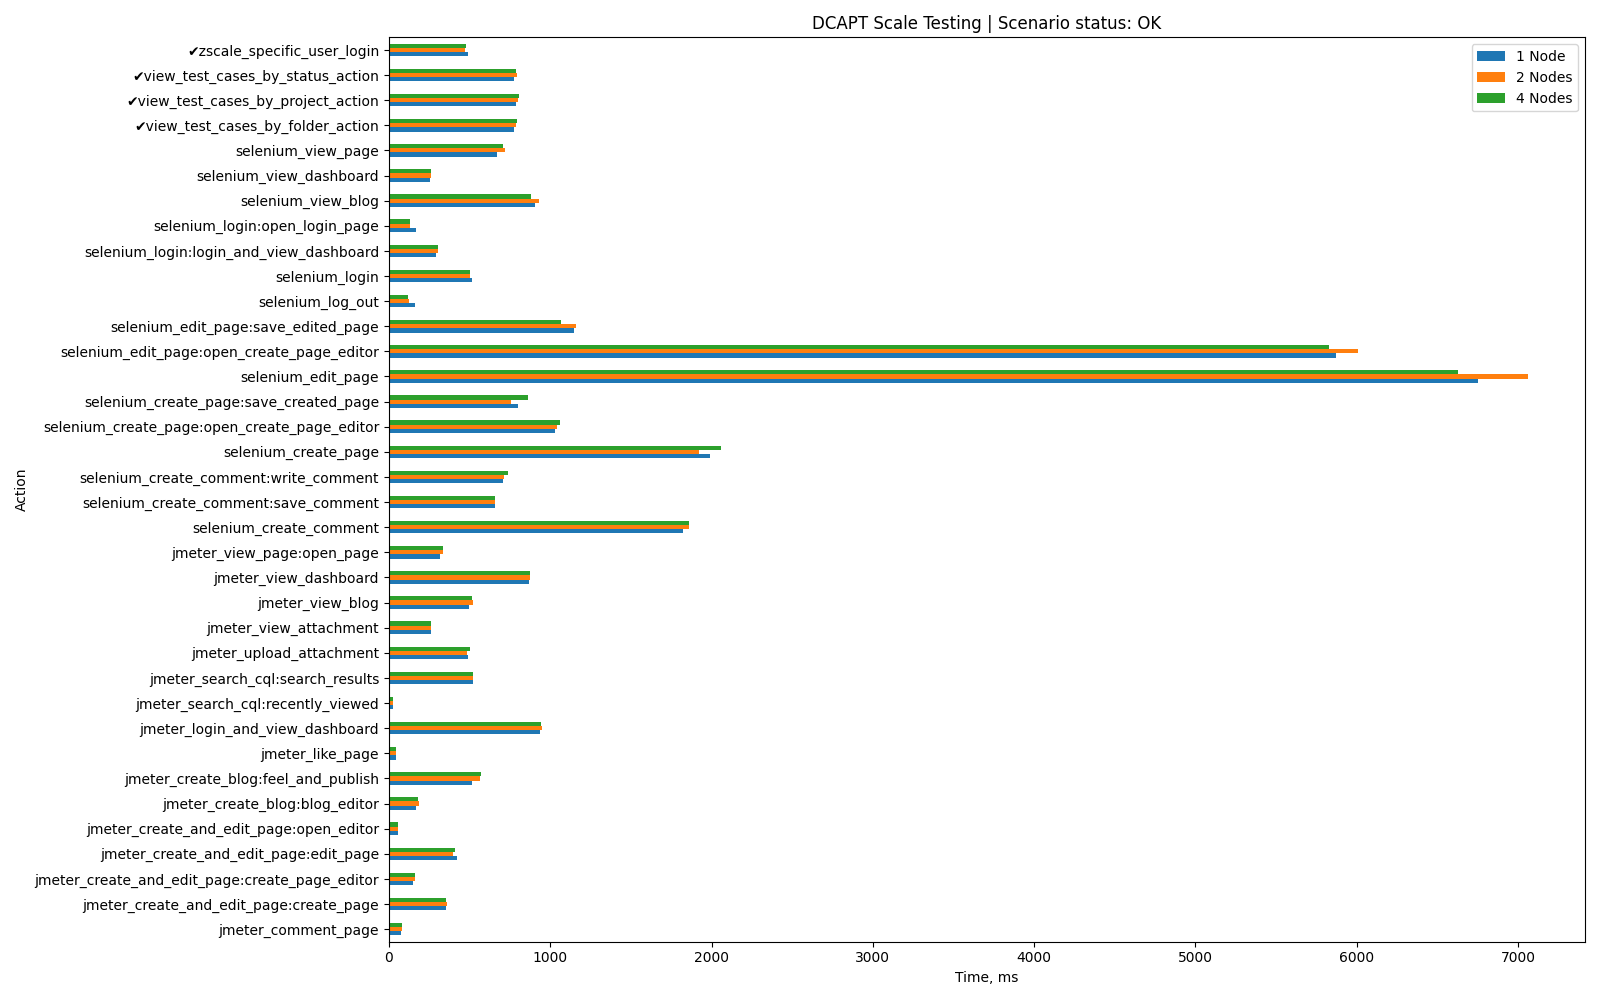

Source data for this figure (header and first rows):
Action, 1 Node, 2 Nodes, 4 Nodes, App-specific
jmeter_login_and_view_dashboard, 939, 951, 945, False
jmeter_view_page:open_page, 319, 333, 335, False
jmeter_view_dashboard, 871, 877, 873, False
jmeter_comment_page, 78, 84, 83, False
jmeter_view_attachment, 258, 262, 263, False
jmeter_view_blog, 497, 521, 516, False
jmeter_create_and_edit_page:create_page_…, 151, 160, 159, False
jmeter_create_and_edit_page:create_page, 357, 362, 355, False
jmeter_create_and_edit_page:open_editor, 54, 56, 54, False
jmeter_search_cql:recently_viewed, 25, 25, 25, False
jmeter_search_cql:search_results, 519, 523, 521, False
jmeter_create_and_edit_page:edit_page, 420, 397, 409, False
jmeter_create_blog:blog_editor, 167, 184, 179, False
jmeter_create_blog:feel_and_publish, 515, 564, 570, False
jmeter_upload_attachment, 489, 486, 500, False
jmeter_like_page, 42, 42, 43, False
selenium_login:open_login_page, 166, 128, 131, False
selenium_login:login_and_view_dashboard, 293, 306, 307, False
selenium_login, 514, 501, 504, False
selenium_view_page, 671, 718, 706, False
selenium_create_page:open_create_page_ed…, 1029, 1041, 1061, False
selenium_create_page:save_created_page, 802, 755, 861, False
selenium_create_page, 1992, 1924, 2061, False
selenium_edit_page:open_create_page_edit…, 5870, 6008, 5830, False
selenium_edit_page:save_edited_page, 1150, 1157, 1067, False
selenium_edit_page, 6749, 7062, 6626, False
selenium_create_comment:write_comment, 710, 712, 737, False
selenium_create_comment:save_comment, 657, 656, 658, False
selenium_create_comment, 1822, 1858, 1862, False
selenium_view_blog, 908, 932, 881, False
selenium_view_dashboard, 257, 258, 263, False
zscale_specific_user_login, 491, 471, 480, True
view_test_cases_by_status_action, 774, 792, 790, True
view_test_cases_by_project_action, 785, 798, 806, True
view_test_cases_by_folder_action, 777, 787, 792, True
selenium_log_out, 164, 122, 118, False
